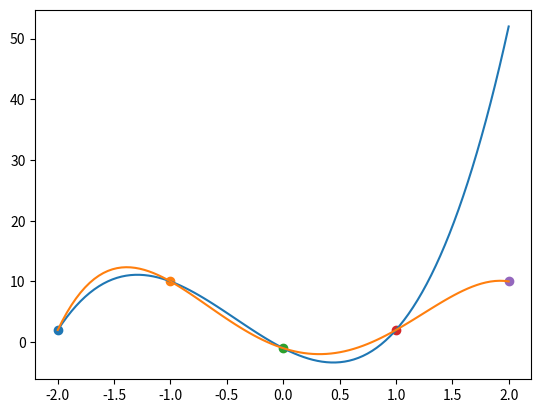

This chart was generated by the following Python code:
import math
import numpy as np
import matplotlib.pyplot as plt

Ng = 10
Nc = 2
x_list = [-2, -1, 0, 1, 2]
y_list = [Nc, Ng, -1, Nc, Ng]

# x_list = [0, 1, 2, 3]
# y_list = [-5, -6, 3, 28]


def phi1(x):
    return ((x - x_list[1]) * (x - x_list[2]) * (x - x_list[3])) / \
        ((x_list[0] - x_list[1]) * (x_list[0] - x_list[2]) * (x_list[0] - x_list[3]))


def phi2(x):
    return ((x - x_list[0]) * (x - x_list[2]) * (x - x_list[3])) / \
        ((x_list[1] - x_list[0]) * (x_list[1] - x_list[2]) * (x_list[1] - x_list[3]))


def phi3(x):
    return ((x - x_list[0]) * (x - x_list[1]) * (x - x_list[3])) / \
        ((x_list[2] - x_list[0]) * (x_list[2] - x_list[1]) * (x_list[2] - x_list[3]))


def phi4(x):
    return ((x - x_list[0]) * (x - x_list[1]) * (x - x_list[2])) / \
        ((x_list[3] - x_list[0]) * (x_list[3] - x_list[1]) * (x_list[3] - x_list[2]))


def L(x):
    return y_list[0] * phi1(x) + y_list[1] * phi2(x) + y_list[2] * phi3(x) + y_list[3] * phi4(x)


def check():
    for i in range(4):
        if (y_list[i] - L(x_list[i])) < 1e-5:
            print("Check:", i, "  set y = ", y_list[i], "\tcalculated y = ", L(x_list[i]),
                  "\tdelta = ", math.fabs(y_list[i] - L(x_list[i])))
        else:
            print("Some error in x = ", x_list[i], "\ty = ", y_list[i])

# print("{} * phi1(x) + {} * phi2(x) + {} * phi3(x) + {} * phi4(x)".format(y_list[0],y_list[1], y_list[2], y_list[3]))
# print("phi1 = (x- {})*(x- {})*(x- {})/{}".format(x_list[1],x_list[2],x_list[3], ((x_list[0] - x_list[1]) * (x_list[0] - x_list[2]) * (x_list[0] - x_list[3]))))
# print("phi2 = (x- {})*(x- {})*(x- {})/{}".format(x_list[0],x_list[2],x_list[3], ((x_list[1] - x_list[0]) * (x_list[1] - x_list[2]) * (x_list[1] - x_list[3]))))
# print("phi3 = (x- {})*(x- {})*(x- {})/{}".format(x_list[0],x_list[1],x_list[3], ((x_list[2] - x_list[0]) * (x_list[2] - x_list[1]) * (x_list[2] - x_list[3]))))
# print("phi4 = (x- {})*(x- {})*(x- {})/{}".format(x_list[0],x_list[2],x_list[1], ((x_list[3] - x_list[0]) * (x_list[3] - x_list[1]) * (x_list[3] - x_list[2]))))
# print("Интерполяционный многочлен Лагранжа: ")
check()


# Многочлен ньтона
def dy(x_ind: list):
    if len(x_ind) > 2:
        return (dy(x_ind[1:]) - dy(x_ind[:-1])) / (x_list[x_ind[-1]] - x_list[x_ind[0]])
    elif len(x_ind) == 2:
        return (y_list[x_ind[1]] - y_list[x_ind[0]]) / (x_list[x_ind[1]] - x_list[x_ind[0]])
    else:
        return y_list[x_ind[0]]


def newton(x:int):
    res = 0
    for i in range(len(x_list)):
        tmp = 1
        ll = []
        for j in range(i):
            tmp *= x - x_list[j]
            ll.append(j)
        ll.append(i)
        tmp *= dy(ll)
        res += tmp
    return res


def checkN():
    for i in range(4):
        if (y_list[i] - newton(x_list[i])) < 1e-5:
            print("Check:", i, "  set y = ", y_list[i], "\tcalculated y = ", L(x_list[i]),
                  "\tdelta = ", math.fabs(y_list[i] - L(x_list[i])))
        else:
            print("Some error in x = ", x_list[i], "\ty = ", y_list[i])

print("\nИнтерполяционный многочлен ньютона: ")
print("N = {}+{} * (x-{}) + {}*(x-{})*(x-{}) + {}*(x-{})*(x-{})*(x-{})".format(dy([0]), dy([0,1]), x_list[0], dy([0,1,2]),
                                                                                x_list[0], x_list[1], dy([0,1,2,3]),
                                                                                x_list[0],  x_list[1], x_list[2]))
checkN()

x_sp = np.linspace(-2, 2, 100)
y_sp = L(x_sp)
x_sp2 = np.linspace(-2, 2, 100)
y_sp2 = newton(x_sp)
fig, ax = plt.subplots()
ax.plot(x_sp, y_sp)
ax.plot(x_sp2, y_sp2)
for i in range(len(x_list)):
    plt.scatter(x_list[i], y_list[i])
plt.show()
